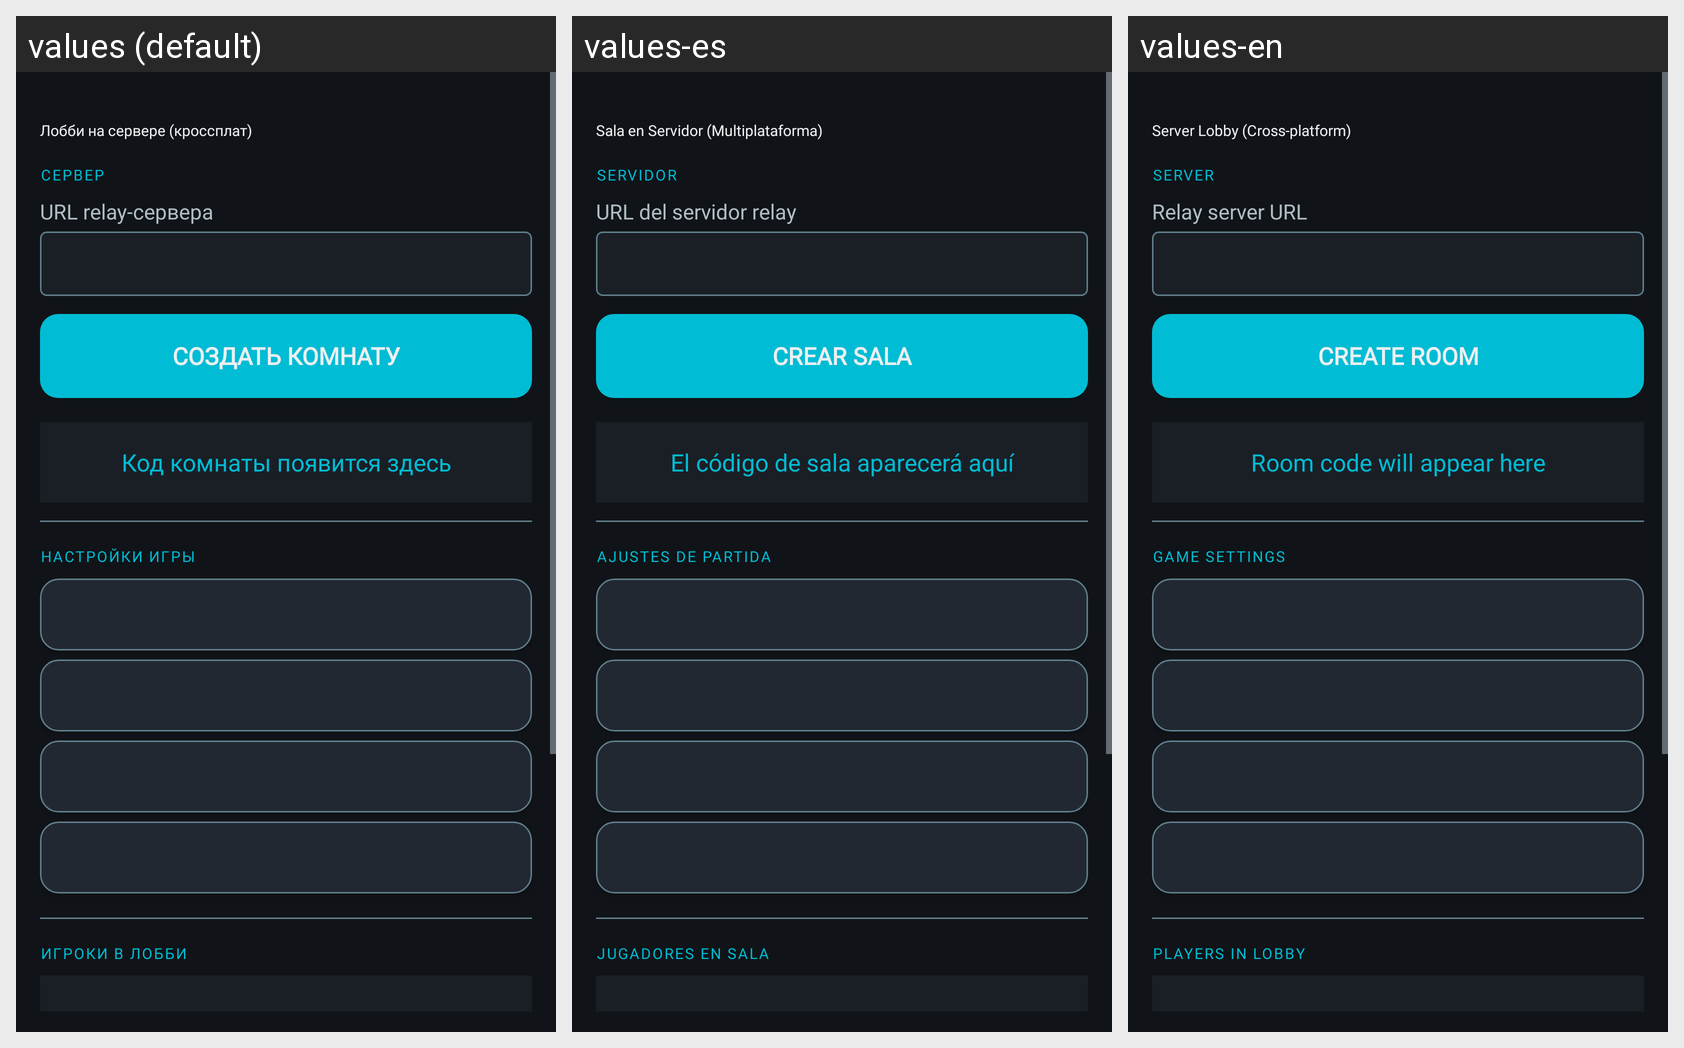

Strings drawn on this Android screen and how each of the app's shown locales translates them:
Android screen res/layout/activity_relay_host.xml rendered under 3 locales, left to right: values (default), values-es, values-en. Device: Nexus 5 (rendered at 1080×1920; each locale shown at half size, 540×960, under a caption strip naming it); theme Theme.MinesweeperEvolution.
Strings drawn on this screen, with the default value and each locale's value (text and hints the layout hard-codes, and strings that could not be matched under every locale, appear in the picture but are not listed):

mp_relay_host_title
  values: Лобби на сервере (кроссплат)
  values-es: Sala en Servidor (Multiplataforma)
  values-en: Server Lobby (Cross-platform)

section_server
  values: СЕРВЕР
  values-es: SERVIDOR
  values-en: SERVER

relay_url_hint
  values: URL relay-сервера
  values-es: URL del servidor relay
  values-en: Relay server URL

create_room
  values: Создать комнату
  values-es: Crear sala
  values-en: Create room

room_code_placeholder
  values: Код комнаты появится здесь
  values-es: El código de sala aparecerá aquí
  values-en: Room code will appear here

section_game_settings
  values: НАСТРОЙКИ ИГРЫ
  values-es: AJUSTES DE PARTIDA
  values-en: GAME SETTINGS

section_players
  values: ИГРОКИ В ЛОББИ
  values-es: JUGADORES EN SALA
  values-en: PLAYERS IN LOBBY
